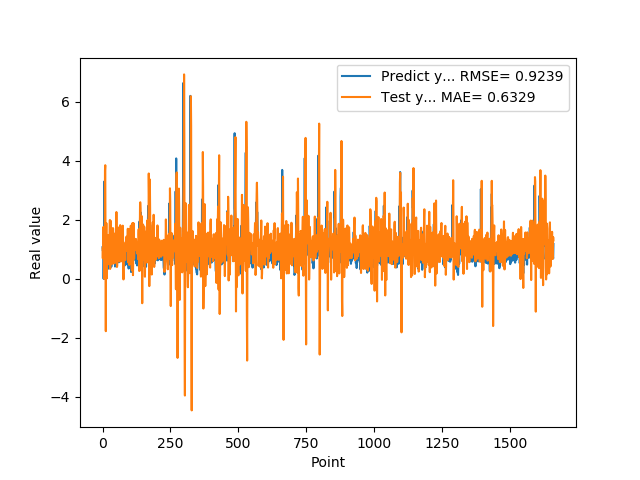

Data behind this chart, as committed beside it:
1.074290990829999792e+00, 1.032543226707942408e+00
9.521890282630000035e-01, 6.946689400048404739e-01
9.879170060160000766e-01, 1.006802898228580823e+00
1.011654973029999960e+00, 1.759796181567199191e+00
0.000000000000000000e+00, 1.466450764189080047e+00
7.643579840659999736e-01, 1.240688443956518006e+00
7.788103222849999119e-01, 5.655746025397738741e-01
3.306220054629999794e+00, -4.550666203277942308e-03
1.055441975589999970e+00, 4.161303083793253532e-01
7.543110251430000801e-01, 3.690440629198010303e+00
7.915459871289999283e-01, 3.854574055021346091e+00
1.409499049189999909e+00, 1.160206593652075346e+00
8.875439763070001042e-01, -1.775532654403327637e+00
6.401469707490000660e-01, 1.234361623694402166e+00
5.082880258560000808e-01, 1.889742183800038333e+00
8.640019893649999450e-01, 1.124836466372719945e+00
5.725920200349999822e-01, 1.736240798341131403e-02
8.469420075419999971e-01, 7.595465752048475849e-01
9.181020259860001032e-01, 1.176771827898360545e+00
7.976629734039999420e-01, 1.221552974270028846e+00
9.608020186419998776e-01, 1.163767553385333553e+00
9.555831551549999192e-01, 1.478027625472067008e+00
3.470349907879999862e-01, 1.152862724912590009e+00
9.546210169789999256e-01, 1.309999021013656062e+00
1.293938040730000072e+00, 9.246748538268597661e-01
5.251880288119999962e-01, 4.865480731096871736e-01
4.773890078070000542e-01, 1.464066063109175975e+00
1.275226235389999907e+00, 1.994915178916341958e+00
8.723750114439999814e-01, 3.362160079156404358e-01
8.355640172959999390e-01, 5.192025666892406965e-01
7.321749925609999377e-01, 1.968051185568364891e+00
7.640249729160000225e-01, 1.594361777054654539e+00
4.072830080990000323e-01, 5.581861687851534803e-01
4.752210080619999610e-01, 9.708662096975163580e-01
8.781340122220000488e-01, 7.719640192647467813e-01
7.414129972460000717e-01, 5.089177066423958840e-01
1.258002042770000051e+00, 8.449701014667819754e-01
1.069700956339999953e+00, 1.535803524718225344e+00
7.274609804150000691e-01, 1.722660526585630736e+00
7.892770171170000459e-01, 1.709352605237003386e+00
6.237750053410000550e-01, 1.413147962053959983e+00
6.914690136910000007e-01, 5.212011450405410473e-01
8.557710051540000640e-01, 6.673603085884004527e-01
7.093830108640000187e-01, 9.145068366517449254e-01
1.014547944070000041e+00, 1.049197317473194557e+00
1.115731000900000103e+00, 1.276168859982030224e+00
4.182830154900000208e-01, 1.255726503187147847e+00
1.002280950550000105e+00, 1.544765269952435238e+00
1.218860983849999968e+00, 1.245221324016527964e+00
1.143296003339999922e+00, 5.473858015244263964e-01
6.528189778330000248e-01, 1.209448376918636603e+00
6.746559739110000731e-01, 2.266727551258449935e+00
6.009536385540000802e-01, 1.149894089040777390e+00
6.694570183749999348e-01, 4.026744511596546672e-01
6.538079977039999990e-01, 4.426056588732418806e-01
7.814120054240000224e-01, 9.798741902602615683e-01
1.206303954120000022e+00, 9.995630533860935252e-01
8.469259738919999725e-01, 1.113676597795432599e+00
8.286409974099999687e-01, 1.524049518976315243e+00
6.482390165329999787e-01, 1.740656743404209505e+00
5.623700022700000023e-01, 1.220697772343426024e+00
... 1,599 more rows
